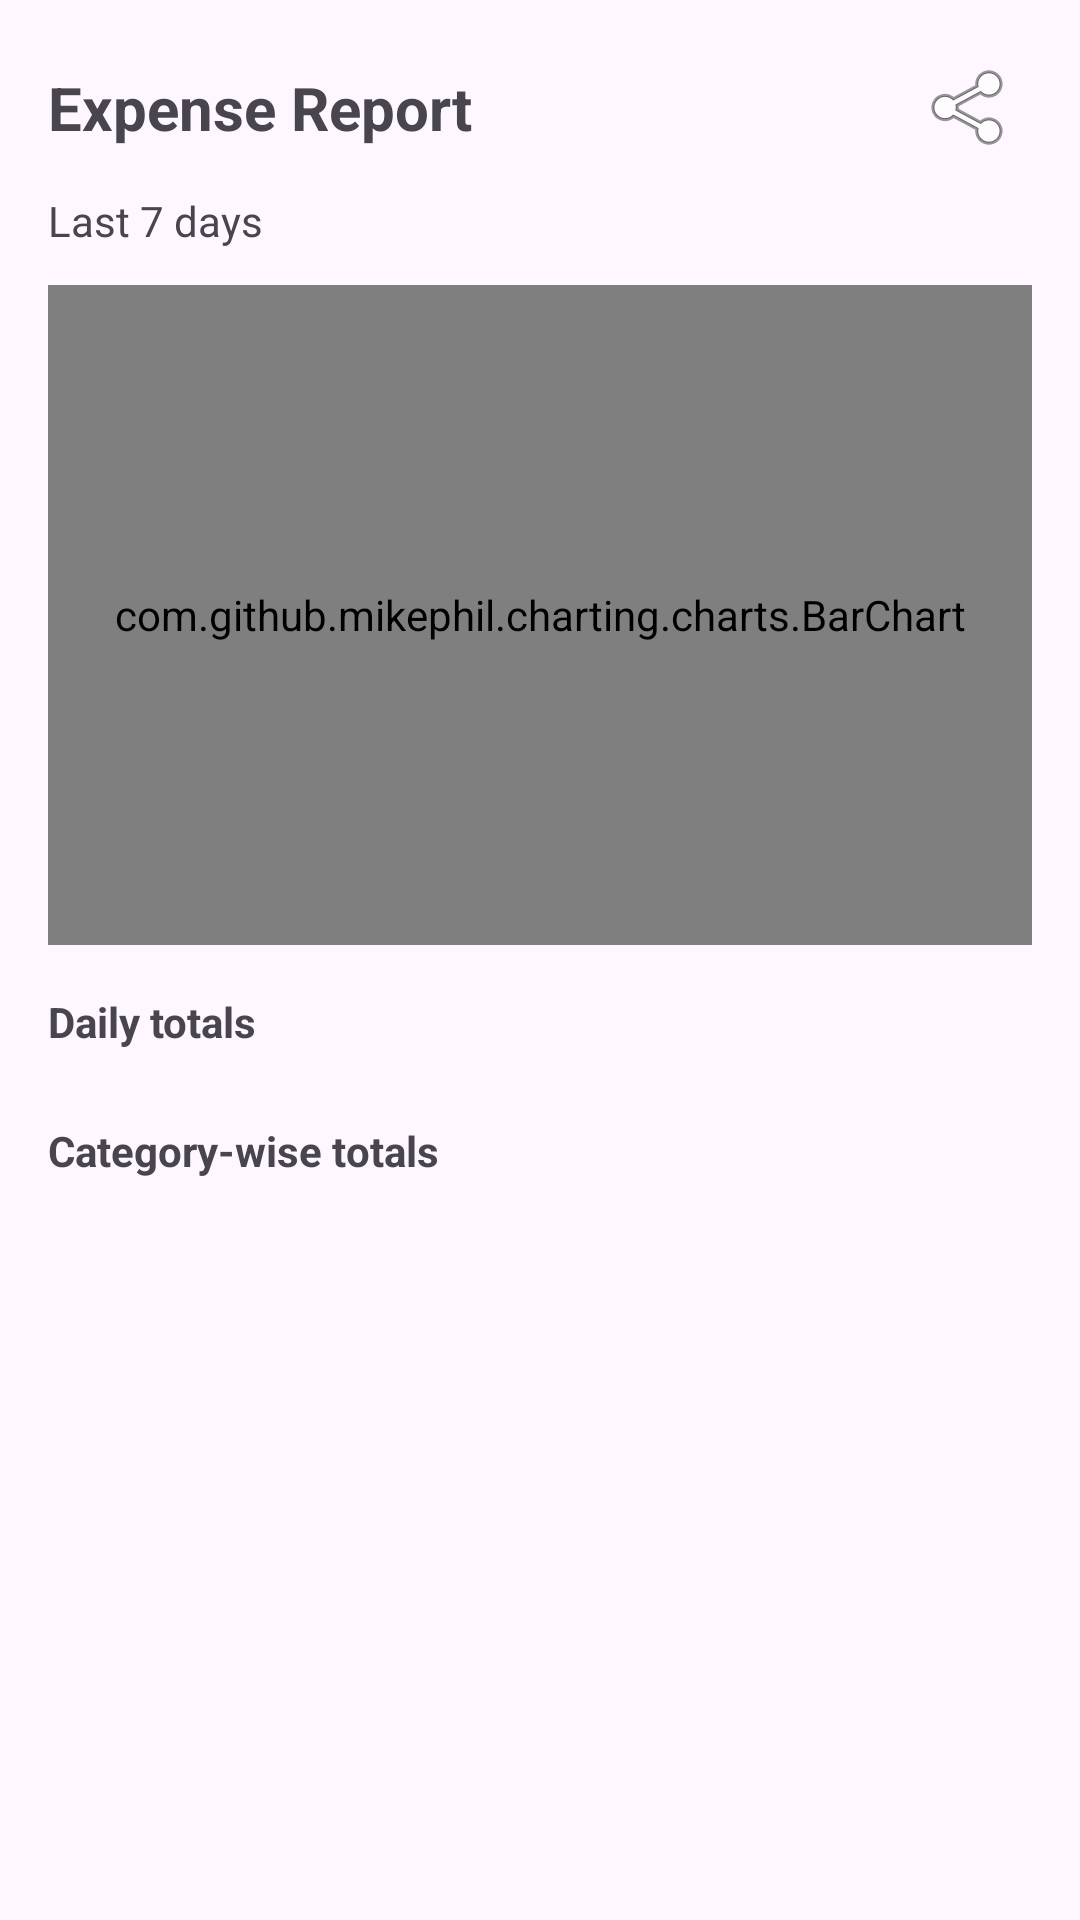

Layout XML and referenced resources for this Android screen:
<!-- AndroidManifest.xml: application theme Theme.SmartDailyExpenseTracker -->
<!-- res/layout/fragment_expense_report.xml -->
<?xml version="1.0" encoding="utf-8"?>
<layout xmlns:tools="http://schemas.android.com/tools"
    xmlns:android="http://schemas.android.com/apk/res/android"
    xmlns:app="http://schemas.android.com/apk/res-auto">

    <data>
        <variable
            name="vm"
            type="com.example.smartdailyexpensetracker.presentation.viewmodel.ExpenseReportViewModel" />
    </data>

    <androidx.core.widget.NestedScrollView
        android:layout_width="match_parent"
        android:layout_height="match_parent"
        android:padding="16dp">

        <LinearLayout
            android:orientation="vertical"
            android:layout_width="match_parent"
            android:layout_height="wrap_content">

            
            <LinearLayout
                android:layout_width="match_parent"
                android:layout_height="wrap_content"
                android:orientation="horizontal"
                android:gravity="center_vertical"
                android:weightSum="1">

                <TextView
                    android:id="@+id/tvTitle"
                    android:layout_width="0dp"
                    android:layout_weight="0.7"
                    android:layout_height="wrap_content"
                    android:text="Expense Report"
                    android:textSize="20sp"
                    android:textStyle="bold" />

                <LinearLayout
                    android:layout_width="0dp"
                    android:layout_weight="0.3"
                    android:layout_height="wrap_content"
                    android:orientation="horizontal"
                    android:gravity="end">

                    <ImageButton
                        android:id="@+id/btnExportCsv"
                        android:layout_width="40dp"
                        android:layout_height="40dp"
                        android:contentDescription="Export CSV"
                        android:src="@android:drawable/ic_menu_save"
                        android:background="?attr/selectableItemBackgroundBorderless" />

                    <ImageButton
                        android:id="@+id/btnExportPdf"
                        android:layout_width="40dp"
                        android:layout_height="40dp"
                        android:contentDescription="Export PDF"
                        android:src="@drawable/baseline_assignment_24"
                        android:background="?attr/selectableItemBackgroundBorderless"
                        android:layout_marginStart="8dp" />

                    <ImageButton
                        android:id="@+id/btnShare"
                        android:layout_width="40dp"
                        android:layout_height="40dp"
                        android:contentDescription="Share"
                        android:src="@android:drawable/ic_menu_share"
                        android:background="?attr/selectableItemBackgroundBorderless"
                        android:layout_marginStart="8dp" />
                </LinearLayout>
            </LinearLayout>

            
            <TextView
                android:id="@+id/tvRange"
                android:layout_width="match_parent"
                android:layout_height="wrap_content"
                android:text="Last 7 days"
                android:textColor="?android:attr/textColorSecondary"
                android:layout_marginTop="8dp" />

            
            <com.github.mikephil.charting.charts.BarChart
                android:id="@+id/barChart"
                android:layout_width="match_parent"
                android:layout_height="220dp"
                android:layout_marginTop="12dp"
                tools:ignore="MissingClass" />

            
            <TextView
                android:layout_marginTop="16dp"
                android:text="Daily totals"
                android:textStyle="bold"
                android:layout_width="wrap_content"
                android:layout_height="wrap_content" />

            <androidx.recyclerview.widget.RecyclerView
                android:id="@+id/rvDailyTotals"
                android:layout_width="match_parent"
                android:layout_height="wrap_content"
                android:nestedScrollingEnabled="false"
                android:layout_marginTop="8dp" />

            
            <TextView
                android:layout_marginTop="16dp"
                android:text="Category-wise totals"
                android:textStyle="bold"
                android:layout_width="wrap_content"
                android:layout_height="wrap_content" />

            <androidx.recyclerview.widget.RecyclerView
                android:id="@+id/rvCategoryTotals"
                android:layout_width="match_parent"
                android:layout_height="wrap_content"
                android:nestedScrollingEnabled="false"
                android:layout_marginTop="8dp" />

        </LinearLayout>
    </androidx.core.widget.NestedScrollView>
</layout>
<!-- resources referenced by this layout -->
<resources>
  <style name="Theme.SmartDailyExpenseTracker" parent="Base.Theme.SmartDailyExpenseTracker" />
  <style name="Base.Theme.SmartDailyExpenseTracker" parent="Theme.Material3.DayNight.NoActionBar">
          
          
      </style>
</resources>
